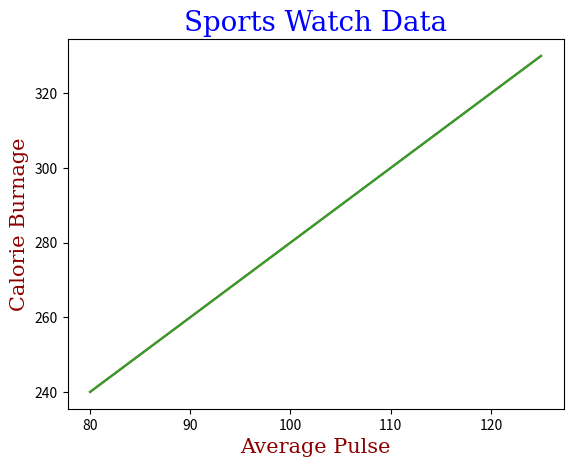

Recreate this plot in Python.
#Agrega etiquetas a los dos ejes
import numpy as np
import matplotlib.pyplot as plt

x = np.array([80, 85, 90, 95, 100, 105, 110, 115, 120, 125])
y = np.array([240, 250, 260, 270, 280, 290, 300, 310, 320, 330])
plt.plot(x, y)
plt.xlabel("Average Pulse")
plt.ylabel("Calorie Burnage")
plt.show()

#añade texto a la grafica
x = np.array([80, 85, 90, 95, 100, 105, 110, 115, 120, 125])
y = np.array([240, 250, 260, 270, 280, 290, 300, 310, 320, 330])
plt.plot(x, y)
plt.title("Sports Watch Data")
plt.xlabel("Average Pulse")
plt.ylabel("Calorie Burnage")
plt.show()

#Definiendo Fuentes para los textos
x = np.array([80, 85, 90, 95, 100, 105, 110, 115, 120, 125])
y = np.array([240, 250, 260, 270, 280, 290, 300, 310, 320, 330])
font1 = {'family':'serif','color':'blue','size':20}
font2 = {'family':'serif','color':'darkred','size':15}
plt.title("Sports Watch Data", fontdict = font1)
plt.xlabel("Average Pulse", fontdict = font2)
plt.ylabel("Calorie Burnage", fontdict = font2)
plt.plot(x, y)
plt.show()

